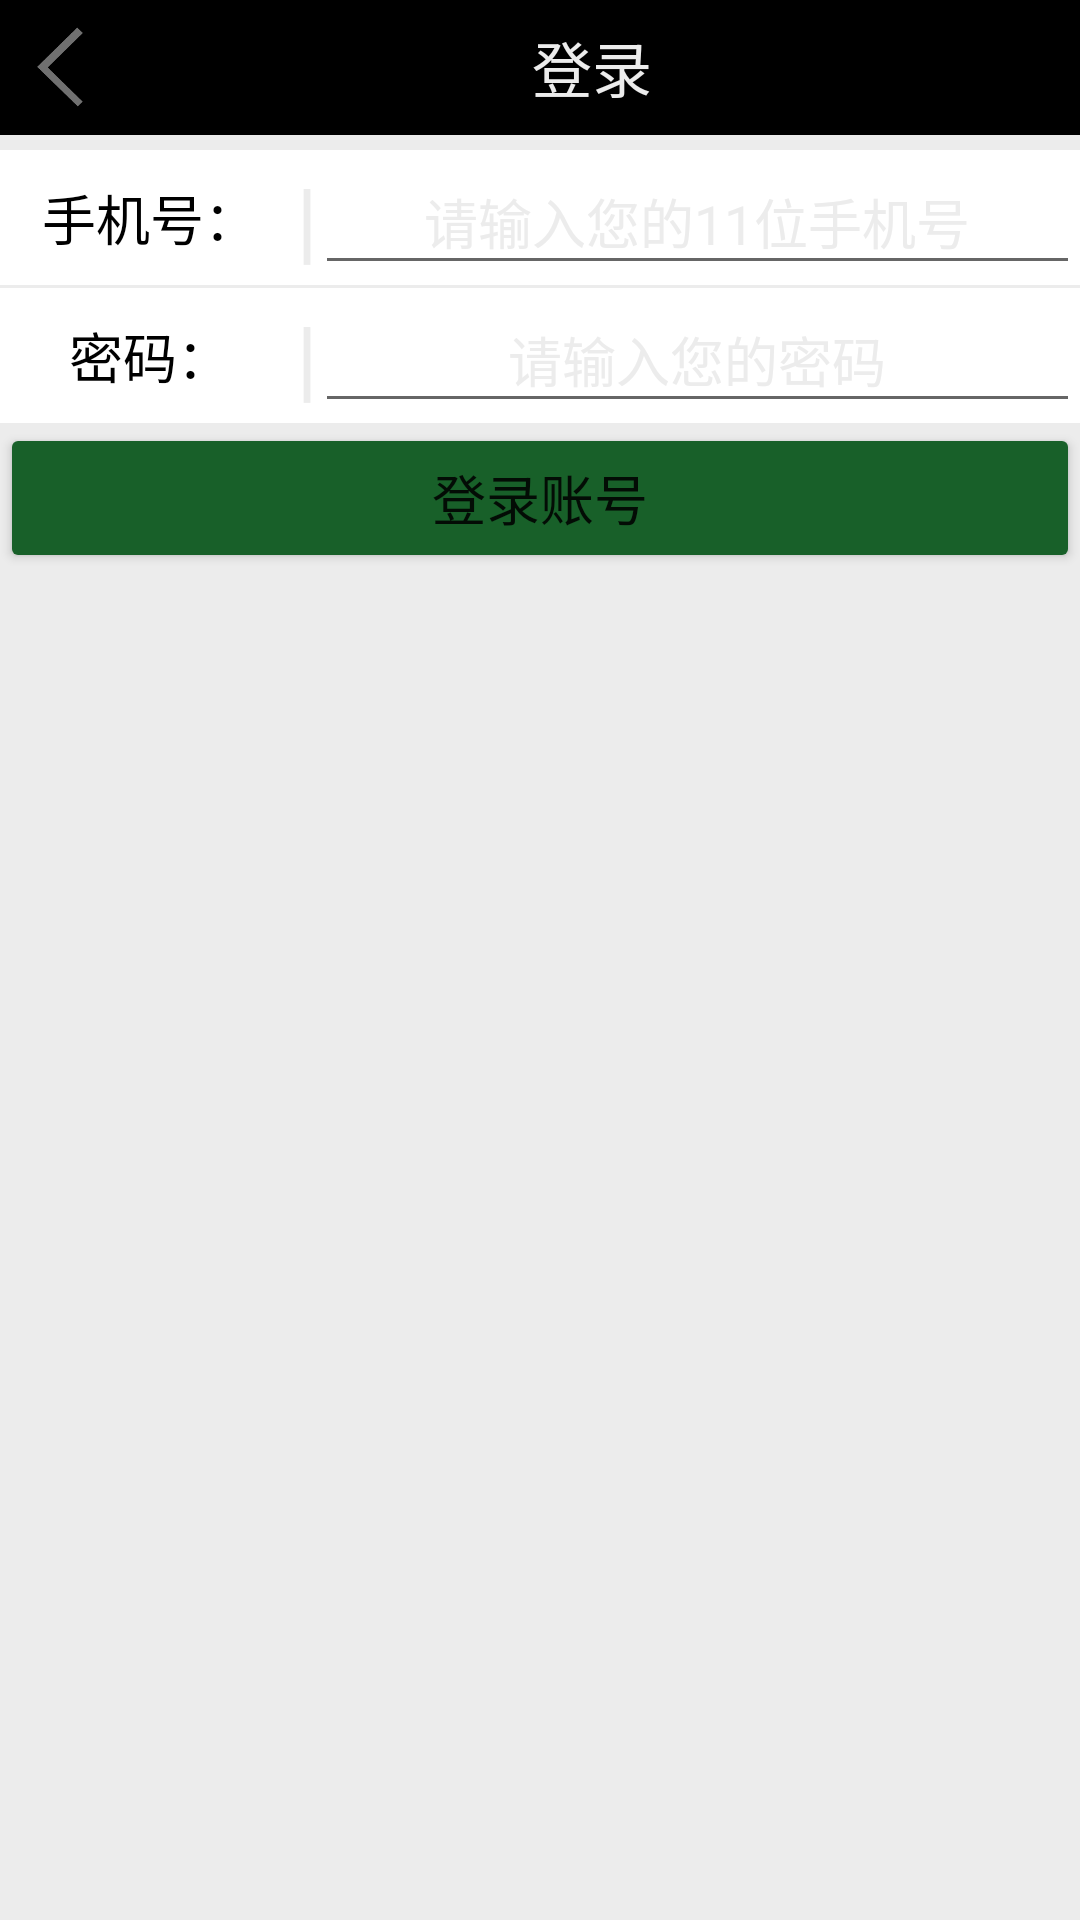

This screen was rendered from an Android layout file. Write that file and the resources it references.
<!-- AndroidManifest.xml: application theme Theme.Design.Light.NoActionBar -->
<!-- res/layout/login_layout.xml -->
<?xml version="1.0" encoding="utf-8"?>
<LinearLayout xmlns:android="http://schemas.android.com/apk/res/android"
    android:layout_width="match_parent"
    android:layout_height="match_parent"
    android:orientation="vertical"
    android:background="@color/me_layout_background">


    <LinearLayout
        android:layout_width="match_parent"
        android:layout_height="45dp"
        android:orientation="horizontal"
        android:background="#000">

        <ImageView
            android:id="@+id/back"
            android:layout_width="30dp"
            android:layout_height="30dp"
            android:src="@drawable/leftdir"
            android:layout_gravity="center"
            android:layout_marginLeft="5dp"/>

        <TextView
            android:layout_width="0dp"
            android:layout_height="match_parent"
            android:layout_weight="1"
            android:text="登录"
            android:textColor="@color/me_layout_background"
            android:gravity="center"
            android:textSize="20sp"/>

    </LinearLayout>

    <LinearLayout
        android:layout_marginTop="5dp"
        android:layout_width="match_parent"
        android:layout_height="45dp"
        android:orientation="horizontal"
        android:background="#fff">

        <TextView
            android:layout_width="100dp"
            android:layout_height="match_parent"
            android:text="手机号："
            android:textColor="#000"
            android:textSize="18sp"
            android:gravity="center" />

        <TextView
            android:layout_width="5dp"
            android:layout_height="match_parent"
            android:text="|"
            android:textColor="@color/me_layout_background"
            android:textSize="30sp"
            android:gravity="center"/>

        <EditText
            android:id="@+id/login_number"
            android:layout_width="0dp"
            android:layout_height="match_parent"
            android:layout_weight="1"
            android:hint="请输入您的11位手机号"
            android:textColor="#000"
            android:textColorHint="@color/me_layout_background"
            android:gravity="center"/>

    </LinearLayout>

    <LinearLayout
        android:layout_marginTop="1dp"
        android:layout_width="match_parent"
        android:layout_height="45dp"
        android:orientation="horizontal"
        android:background="#fff">

        <TextView
            android:layout_width="100dp"
            android:layout_height="match_parent"
            android:text="密码："
            android:textColor="#000"
            android:textSize="18sp"
            android:gravity="center" />

        <TextView
            android:layout_width="5dp"
            android:layout_height="match_parent"
            android:text="|"
            android:textColor="@color/me_layout_background"
            android:textSize="30sp"
            android:gravity="center"/>

        <EditText
            android:id="@+id/login_password"
            android:layout_width="0dp"
            android:layout_height="match_parent"
            android:layout_weight="1"
            android:hint="请输入您的密码"
            android:textColor="#000"
            android:textColorHint="@color/me_layout_background"
            android:gravity="center"/>

    </LinearLayout>

    <Button
        android:id="@+id/login_button"
        android:layout_width="match_parent"
        android:layout_height="50dp"
        android:text="登录账号"
        android:textSize="18sp"
        android:backgroundTint="#186029"/>


</LinearLayout>
<!-- resources referenced by this layout -->
<resources>
  <color name="me_layout_background">#ececec</color>
  <!-- drawable leftdir: png bitmap (drawable, 2563 bytes) -->
</resources>
